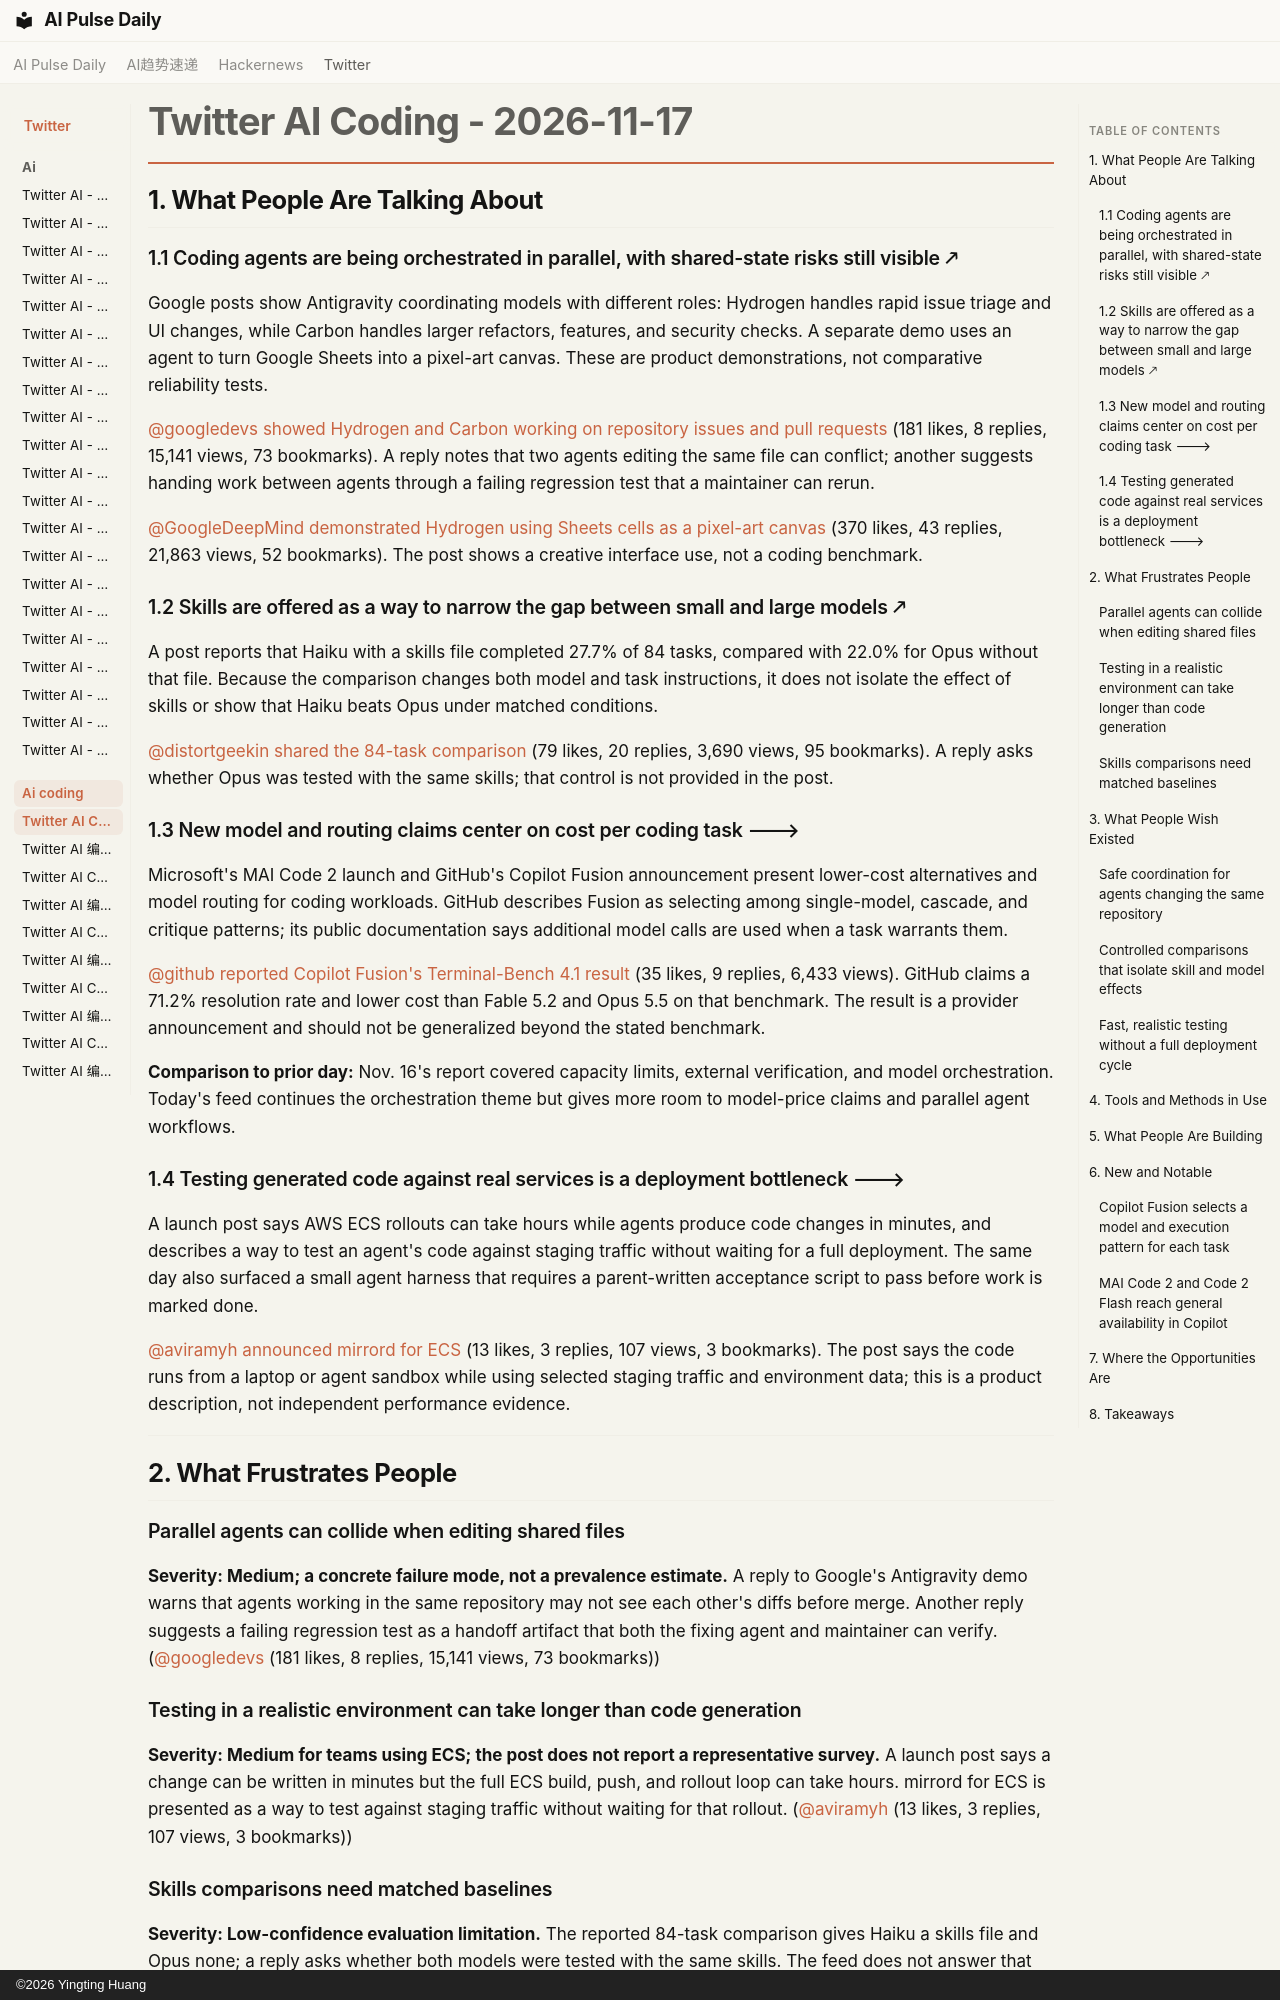

repository: vibewatch/vibewatch.github.io · page: twitter/ai-coding/2026-11-17/index.html · generator: mkdocs · copyright: ©2026 Yingting Huang

# Twitter AI Coding - 2026-11-17

## 1. What People Are Talking About

### 1.1 Coding agents are being orchestrated in parallel, with shared-state risks still visible 🡕

Google posts show Antigravity coordinating models with different roles: Hydrogen handles rapid issue triage and UI changes, while Carbon handles larger refactors, features, and security checks. A separate demo uses an agent to turn Google Sheets into a pixel-art canvas. These are product demonstrations, not comparative reliability tests.

[@googledevs](https://x.com/googledevs) [showed Hydrogen and Carbon working on repository issues and pull requests](https://x.com/googledevs/status/2122449973300298188) (181 likes, 8 replies, 15,141 views, 73 bookmarks). A reply notes that two agents editing the same file can conflict; another suggests handing work between agents through a failing regression test that a maintainer can rerun.

[@GoogleDeepMind](https://x.com/GoogleDeepMind) [demonstrated Hydrogen using Sheets cells as a pixel-art canvas](https://x.com/GoogleDeepMind/status/2122807824531275826) (370 likes, 43 replies, 21,863 views, 52 bookmarks). The post shows a creative interface use, not a coding benchmark.

### 1.2 Skills are offered as a way to narrow the gap between small and large models 🡕

A post reports that Haiku with a skills file completed 27.7% of 84 tasks, compared with 22.0% for Opus without that file. Because the comparison changes both model and task instructions, it does not isolate the effect of skills or show that Haiku beats Opus under matched conditions.

[@distortgeekin](https://x.com/distortgeekin) [shared the 84-task comparison](https://x.com/distortgeekin/status/2122668627849613789) (79 likes, 20 replies, 3,690 views, 95 bookmarks). A reply asks whether Opus was tested with the same skills; that control is not provided in the post.

### 1.3 New model and routing claims center on cost per coding task 🡒

Microsoft's MAI Code 2 launch and GitHub's Copilot Fusion announcement present lower-cost alternatives and model routing for coding workloads. GitHub describes Fusion as selecting among single-model, cascade, and critique patterns; its public documentation says additional model calls are used when a task warrants them.

[@github](https://x.com/github) [reported Copilot Fusion's Terminal-Bench 4.1 result](https://x.com/github/status/2122756587073028306) (35 likes, 9 replies, 6,433 views). GitHub claims a 71.2% resolution rate and lower cost than Fable 5.2 and Opus 5.5 on that benchmark. The result is a provider announcement and should not be generalized beyond the stated benchmark.

**Comparison to prior day:** Nov. 16's report covered capacity limits, external verification, and model orchestration. Today's feed continues the orchestration theme but gives more room to model-price claims and parallel agent workflows.

### 1.4 Testing generated code against real services is a deployment bottleneck 🡒

A launch post says AWS ECS rollouts can take hours while agents produce code changes in minutes, and describes a way to test an agent's code against staging traffic without waiting for a full deployment. The same day also surfaced a small agent harness that requires a parent-written acceptance script to pass before work is marked done.

[@aviramyh](https://x.com/aviramyh) [announced mirrord for ECS](https://x.com/aviramyh/status/2122699881550594226) (13 likes, 3 replies, 107 views, 3 bookmarks). The post says the code runs from a laptop or agent sandbox while using selected staging traffic and environment data; this is a product description, not independent performance evidence.

---

## 2. What Frustrates People

### Parallel agents can collide when editing shared files

**Severity: Medium; a concrete failure mode, not a prevalence estimate.** A reply to Google's Antigravity demo warns that agents working in the same repository may not see each other's diffs before merge. Another reply suggests a failing regression test as a handoff artifact that both the fixing agent and maintainer can verify. ([@googledevs](https://x.com/googledevs/status/2122449973300298188) (181 likes, 8 replies, 15,141 views, 73 bookmarks))

### Testing in a realistic environment can take longer than code generation

**Severity: Medium for teams using ECS; the post does not report a representative survey.** A launch post says a change can be written in minutes but the full ECS build, push, and rollout loop can take hours. mirrord for ECS is presented as a way to test against staging traffic without waiting for that rollout. ([@aviramyh](https://x.com/aviramyh/status/2122699881550594226) (13 likes, 3 replies, 107 views, 3 bookmarks))

### Skills comparisons need matched baselines

**Severity: Low-confidence evaluation limitation.** The reported 84-task comparison gives Haiku a skills file and Opus none; a reply asks whether both models were tested with the same skills. The feed does not answer that question, so the result cannot isolate whether the difference came from model, instructions, or both. ([@distortgeekin](https://x.com/distortgeekin/status/2122668627849613789) (79 likes, 20 replies, 3,690 views, 95 bookmarks))

---
